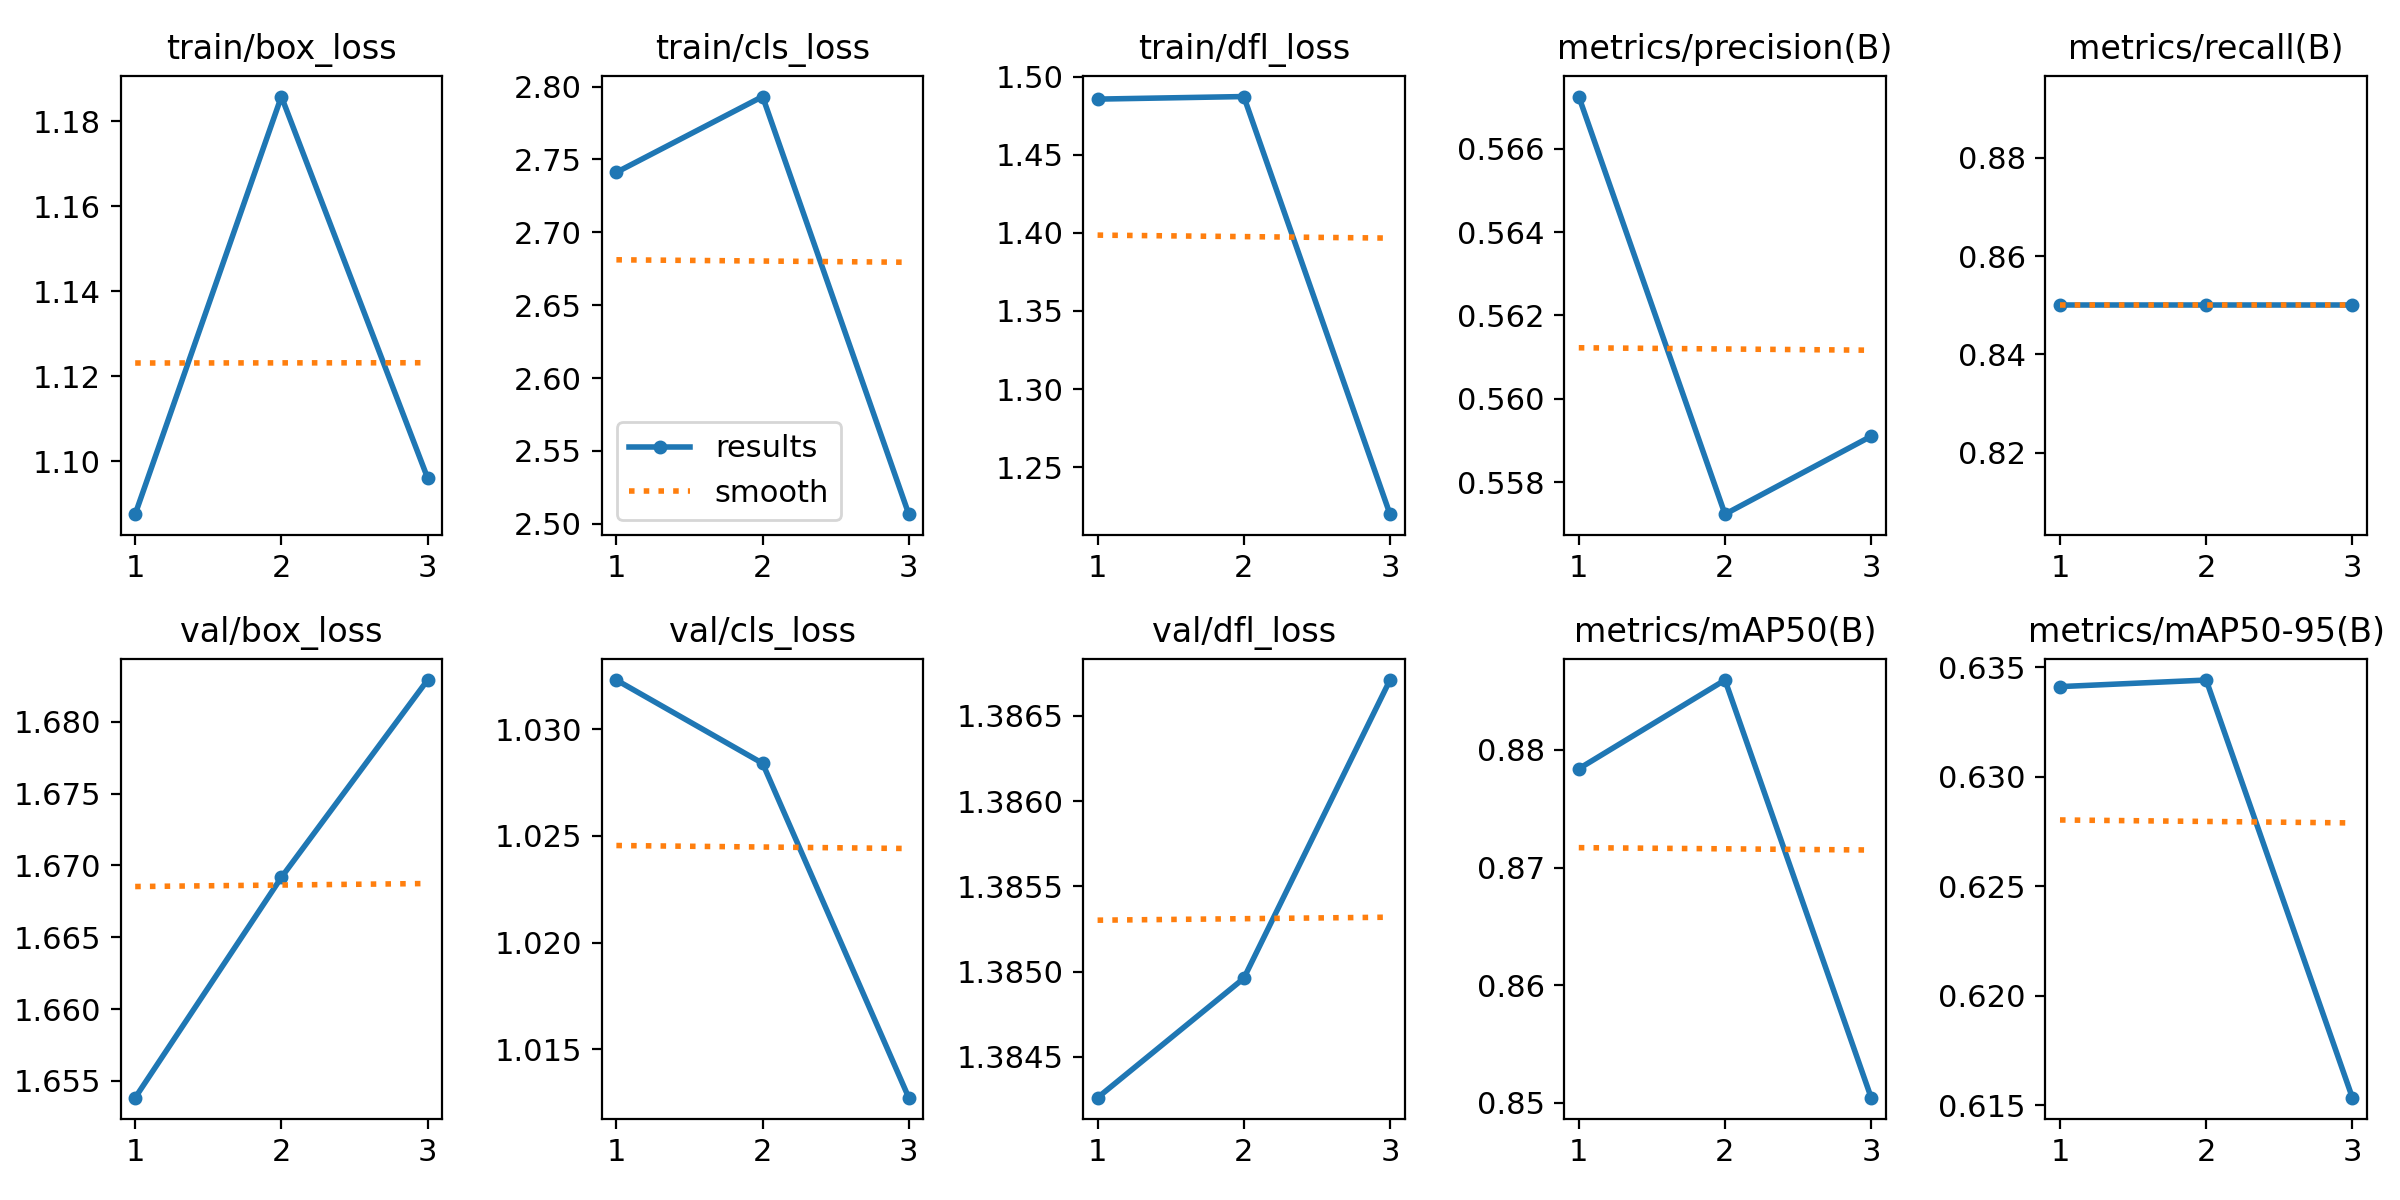

The file beside this chart, header and first rows:
epoch, time, train/box_loss, train/cls_loss, train/dfl_loss, metrics/precision(B), metrics/recall(B), metrics/mAP50(B), metrics/mAP50-95(B), val/box_loss, val/cls_loss, val/dfl_loss, lr/pg0, lr/pg1, lr/pg2
1, 5.963, 1.088, 2.741, 1.486, 0.5673, 0.85, 0.8784, 0.6341, 1.654, 1.032, 1.384, 0, 0, 0
2, 6.559, 1.186, 2.793, 1.487, 0.5572, 0.85, 0.8859, 0.6344, 1.669, 1.028, 1.385, 7.973e-07, 7.973e-07, 7.973e-07
3, 7.103, 1.096, 2.507, 1.22, 0.5591, 0.85, 0.8505, 0.6153, 1.683, 1.013, 1.387, 8.092e-07, 8.092e-07, 8.092e-07
